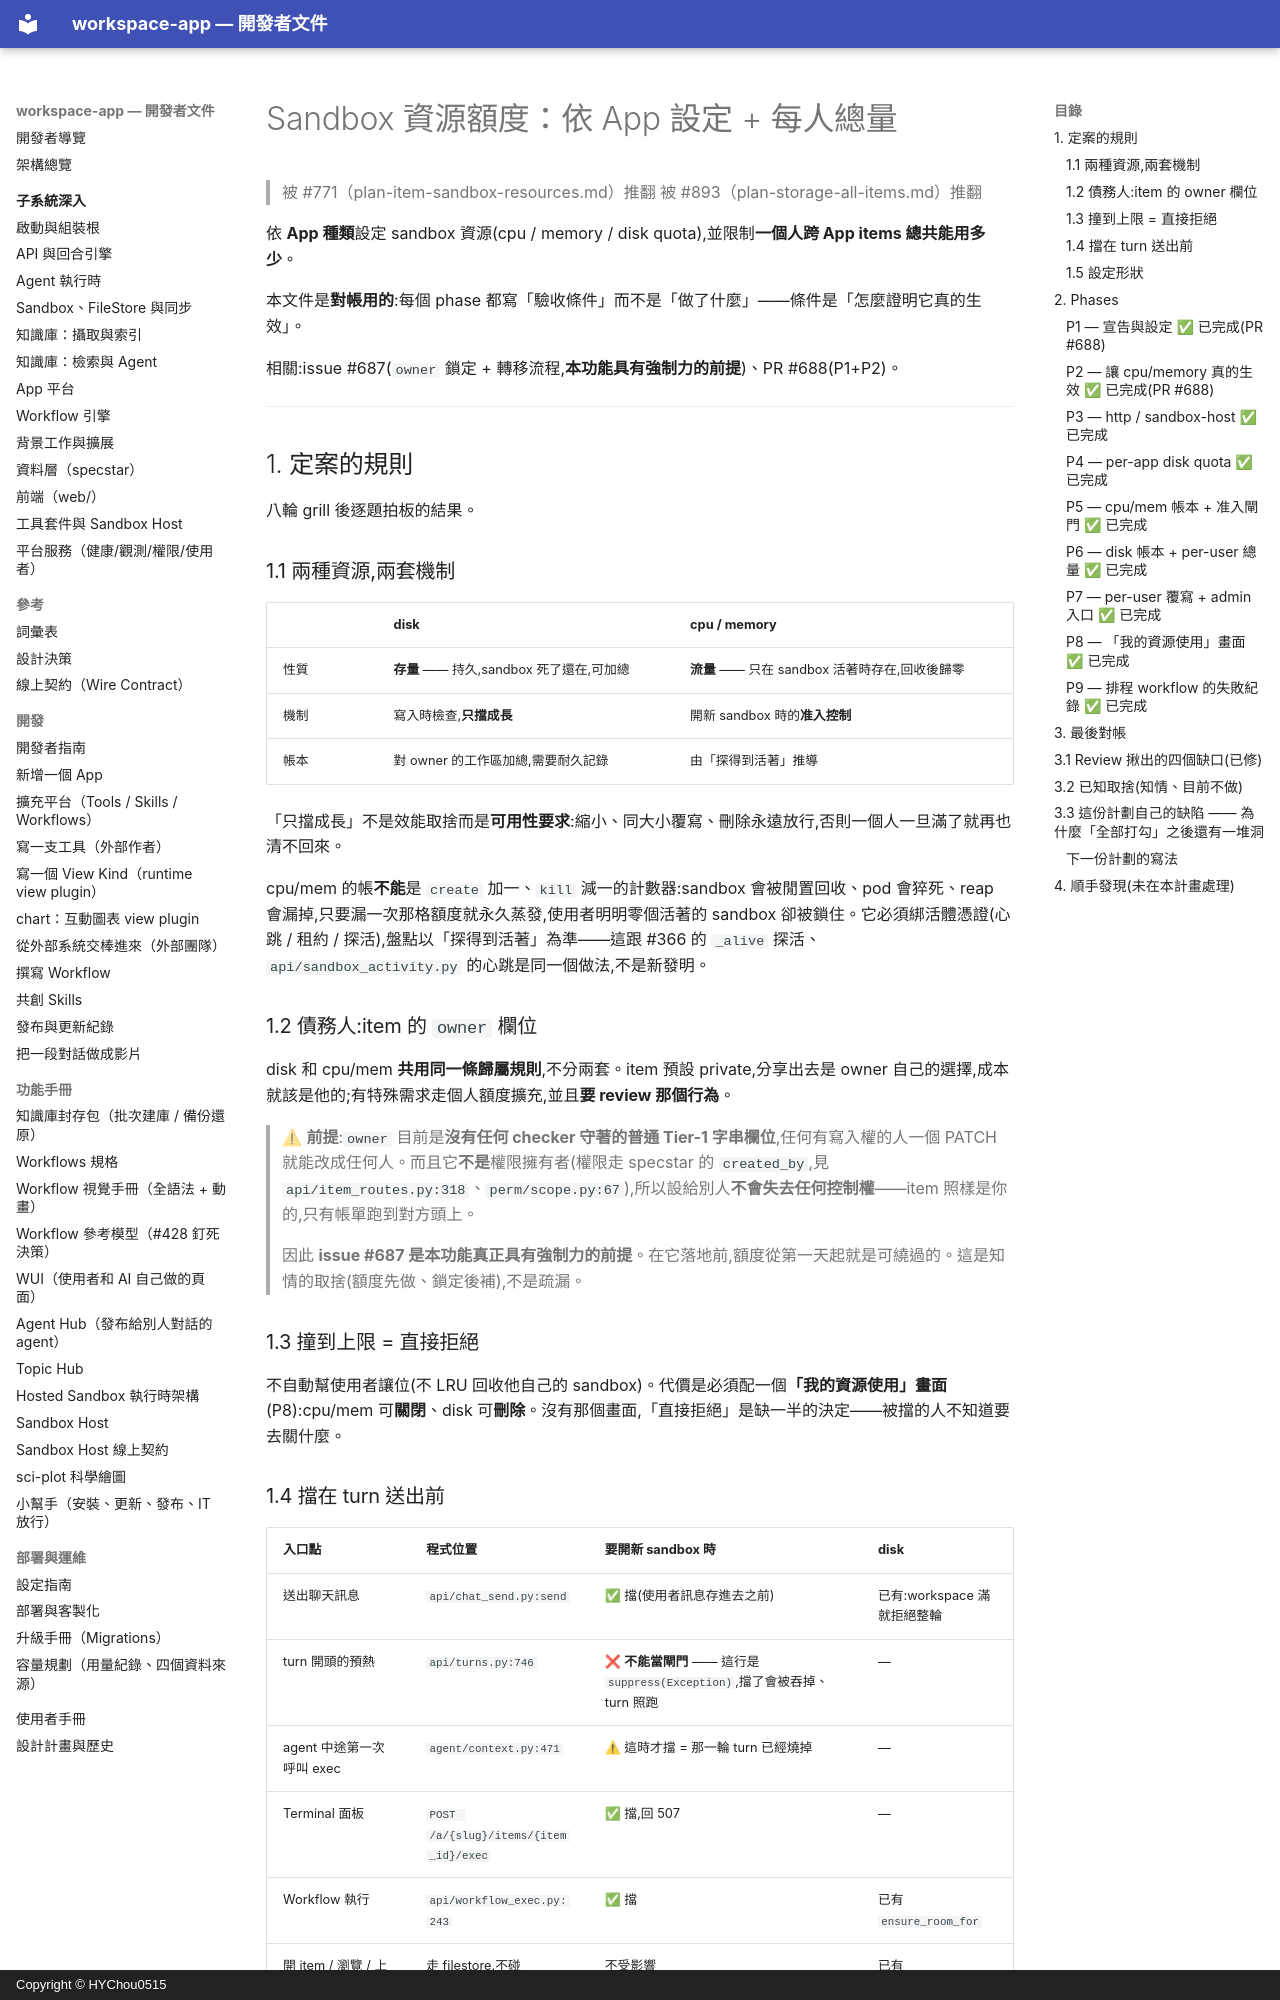

repository: HYChou0515/ai-workspace · page: plan-sandbox-resource-quota/index.html · generator: mkdocs · copyright: Copyright © HYChou0515

# Sandbox 資源額度：依 App 設定 + 每人總量

> 被 #771（plan-item-sandbox-resources.md）推翻
> 被 #893（plan-storage-all-items.md）推翻

依 **App 種類**設定 sandbox 資源(cpu / memory / disk quota),並限制**一個人跨 App items 總共能用多少**。

本文件是**對帳用的**:每個 phase 都寫「驗收條件」而不是「做了什麼」——條件是「怎麼證明它真的生效」。

相關:issue #687(`owner` 鎖定 + 轉移流程,**本功能具有強制力的前提**)、PR #688(P1+P2)。

---

## 1. 定案的規則

八輪 grill 後逐題拍板的結果。

### 1.1 兩種資源,兩套機制

|  | disk | cpu / memory |
|---|---|---|
| 性質 | **存量** —— 持久,sandbox 死了還在,可加總 | **流量** —— 只在 sandbox 活著時存在,回收後歸零 |
| 機制 | 寫入時檢查,**只擋成長** | 開新 sandbox 時的**准入控制** |
| 帳本 | 對 owner 的工作區加總,需要耐久記錄 | 由「探得到活著」推導 |

「只擋成長」不是效能取捨而是**可用性要求**:縮小、同大小覆寫、刪除永遠放行,否則一個人一旦滿了就再也清不回來。

cpu/mem 的帳**不能**是 `create` 加一、`kill` 減一的計數器:sandbox 會被閒置回收、pod 會猝死、reap 會漏掉,只要漏一次那格額度就永久蒸發,使用者明明零個活著的 sandbox 卻被鎖住。它必須綁活體憑證(心跳 / 租約 / 探活),盤點以「探得到活著」為準——這跟 #366 的 `_alive` 探活、`api/sandbox_activity.py` 的心跳是同一個做法,不是新發明。

### 1.2 債務人:item 的 `owner` 欄位

disk 和 cpu/mem **共用同一條歸屬規則**,不分兩套。item 預設 private,分享出去是 owner 自己的選擇,成本就該是他的;有特殊需求走個人額度擴充,並且**要 review 那個行為**。

> ⚠ **前提**:`owner` 目前是**沒有任何 checker 守著的普通 Tier-1 字串欄位**,任何有寫入權的人一個 PATCH 就能改成任何人。而且它**不是**權限擁有者(權限走 specstar 的 `created_by`,見 `api/item_routes.py:318`、`perm/scope.py:67`),所以設給別人**不會失去任何控制權**——item 照樣是你的,只有帳單跑到對方頭上。
>
> 因此 **issue #687 是本功能真正具有強制力的前提**。在它落地前,額度從第一天起就是可繞過的。這是知情的取捨(額度先做、鎖定後補),不是疏漏。

### 1.3 撞到上限 = 直接拒絕

不自動幫使用者讓位(不 LRU 回收他自己的 sandbox)。代價是必須配一個**「我的資源使用」畫面**(P8):cpu/mem 可**關閉**、disk 可**刪除**。沒有那個畫面,「直接拒絕」是缺一半的決定——被擋的人不知道要去關什麼。

### 1.4 擋在 turn 送出前

| 入口點 | 程式位置 | 要開新 sandbox 時 | disk |
|---|---|---|---|
| 送出聊天訊息 | `api/chat_send.py:send` | ✅ 擋(使用者訊息存進去之前) | 已有:workspace 滿就拒絕整輪 |
| turn 開頭的預熱 | `api/turns.py:746` | ❌ **不能當閘門** —— 這行是 `suppress(Exception)`,擋了會被吞掉、turn 照跑 | — |
| agent 中途第一次呼叫 exec | `agent/context.py:471` | ⚠ 這時才擋 = 那一輪 turn 已經燒掉 | — |
| Terminal 面板 | `POST /a/{slug}/items/{item_id}/exec` | ✅ 擋,回 507 | — |
| Workflow 執行 | `api/workflow_exec.py:243` | ✅ 擋 | 已有 `ensure_room_for` |
| 開 item / 瀏覽 / 上傳檔案 | 走 filestore,不碰 sandbox | 不受影響 | 已有 `_ensure_headroom` |

**只有「要開新的」才檢查**:item 已經有活著的 sandbox 就直接放行,那一格他早就佔著了。

排程觸發的 headless workflow 一樣拒絕,但要留**可見的失敗紀錄**——定時任務靜靜沒跑比擋下來更危險。
